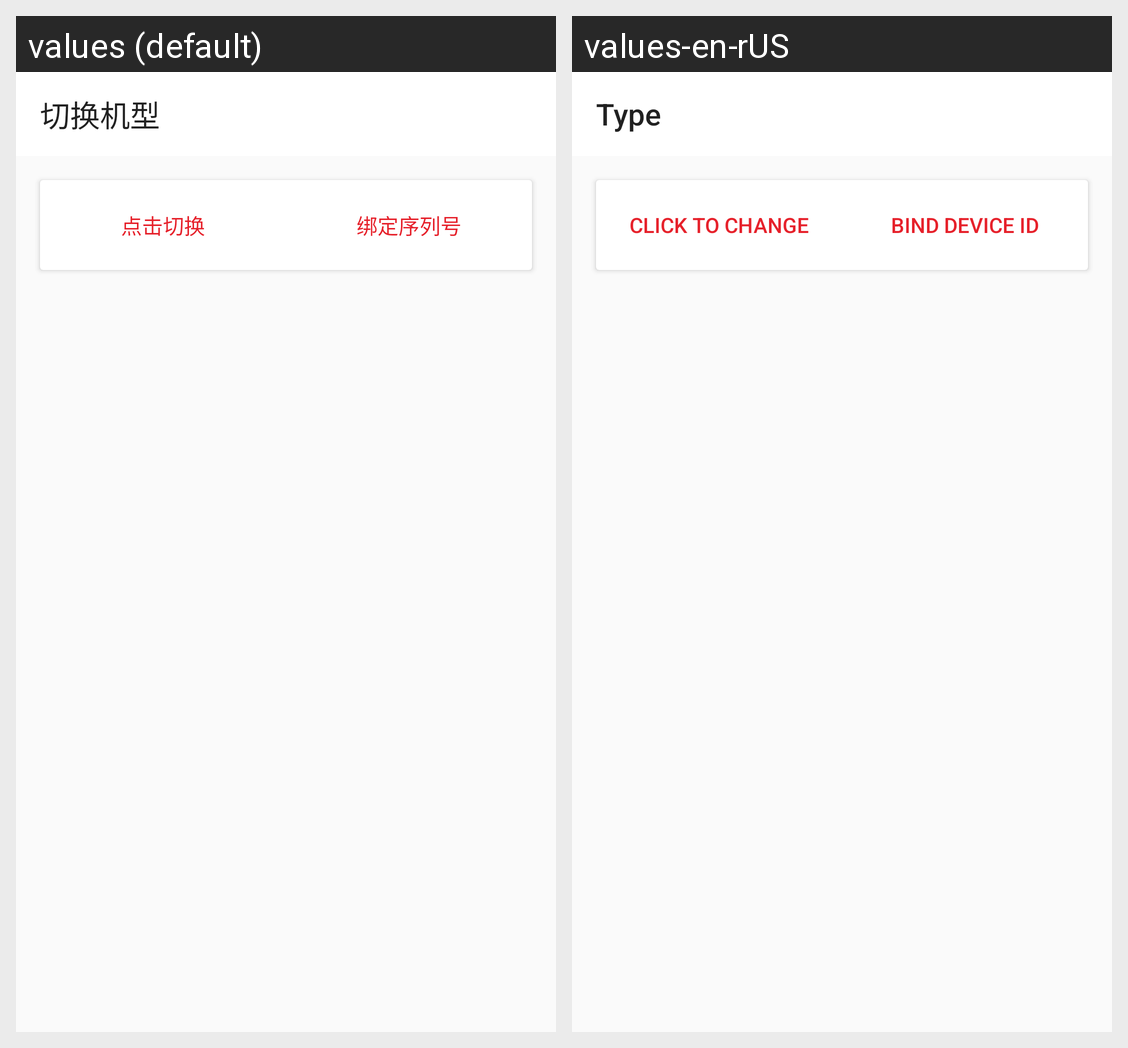

Strings drawn on this Android screen and how each of the app's shown locales translates them:
Android screen res/layout/activity_device_type.xml rendered under 2 locales, left to right: values (default), values-en-rUS. Device: Nexus 5 (rendered at 1080×1920; each locale shown at half size, 540×960, under a caption strip naming it); theme Theme.Holo.
Strings drawn on this screen, with the default value and each locale's value (text and hints the layout hard-codes, and strings that could not be matched under every locale, appear in the picture but are not listed):

change_type
  values: 切换机型
  values-en-rUS: Type

click_to_change
  values: 点击切换
  values-en-rUS: Click to change

bind_shibiehao
  values: 绑定序列号
  values-en-rUS: bind device id
